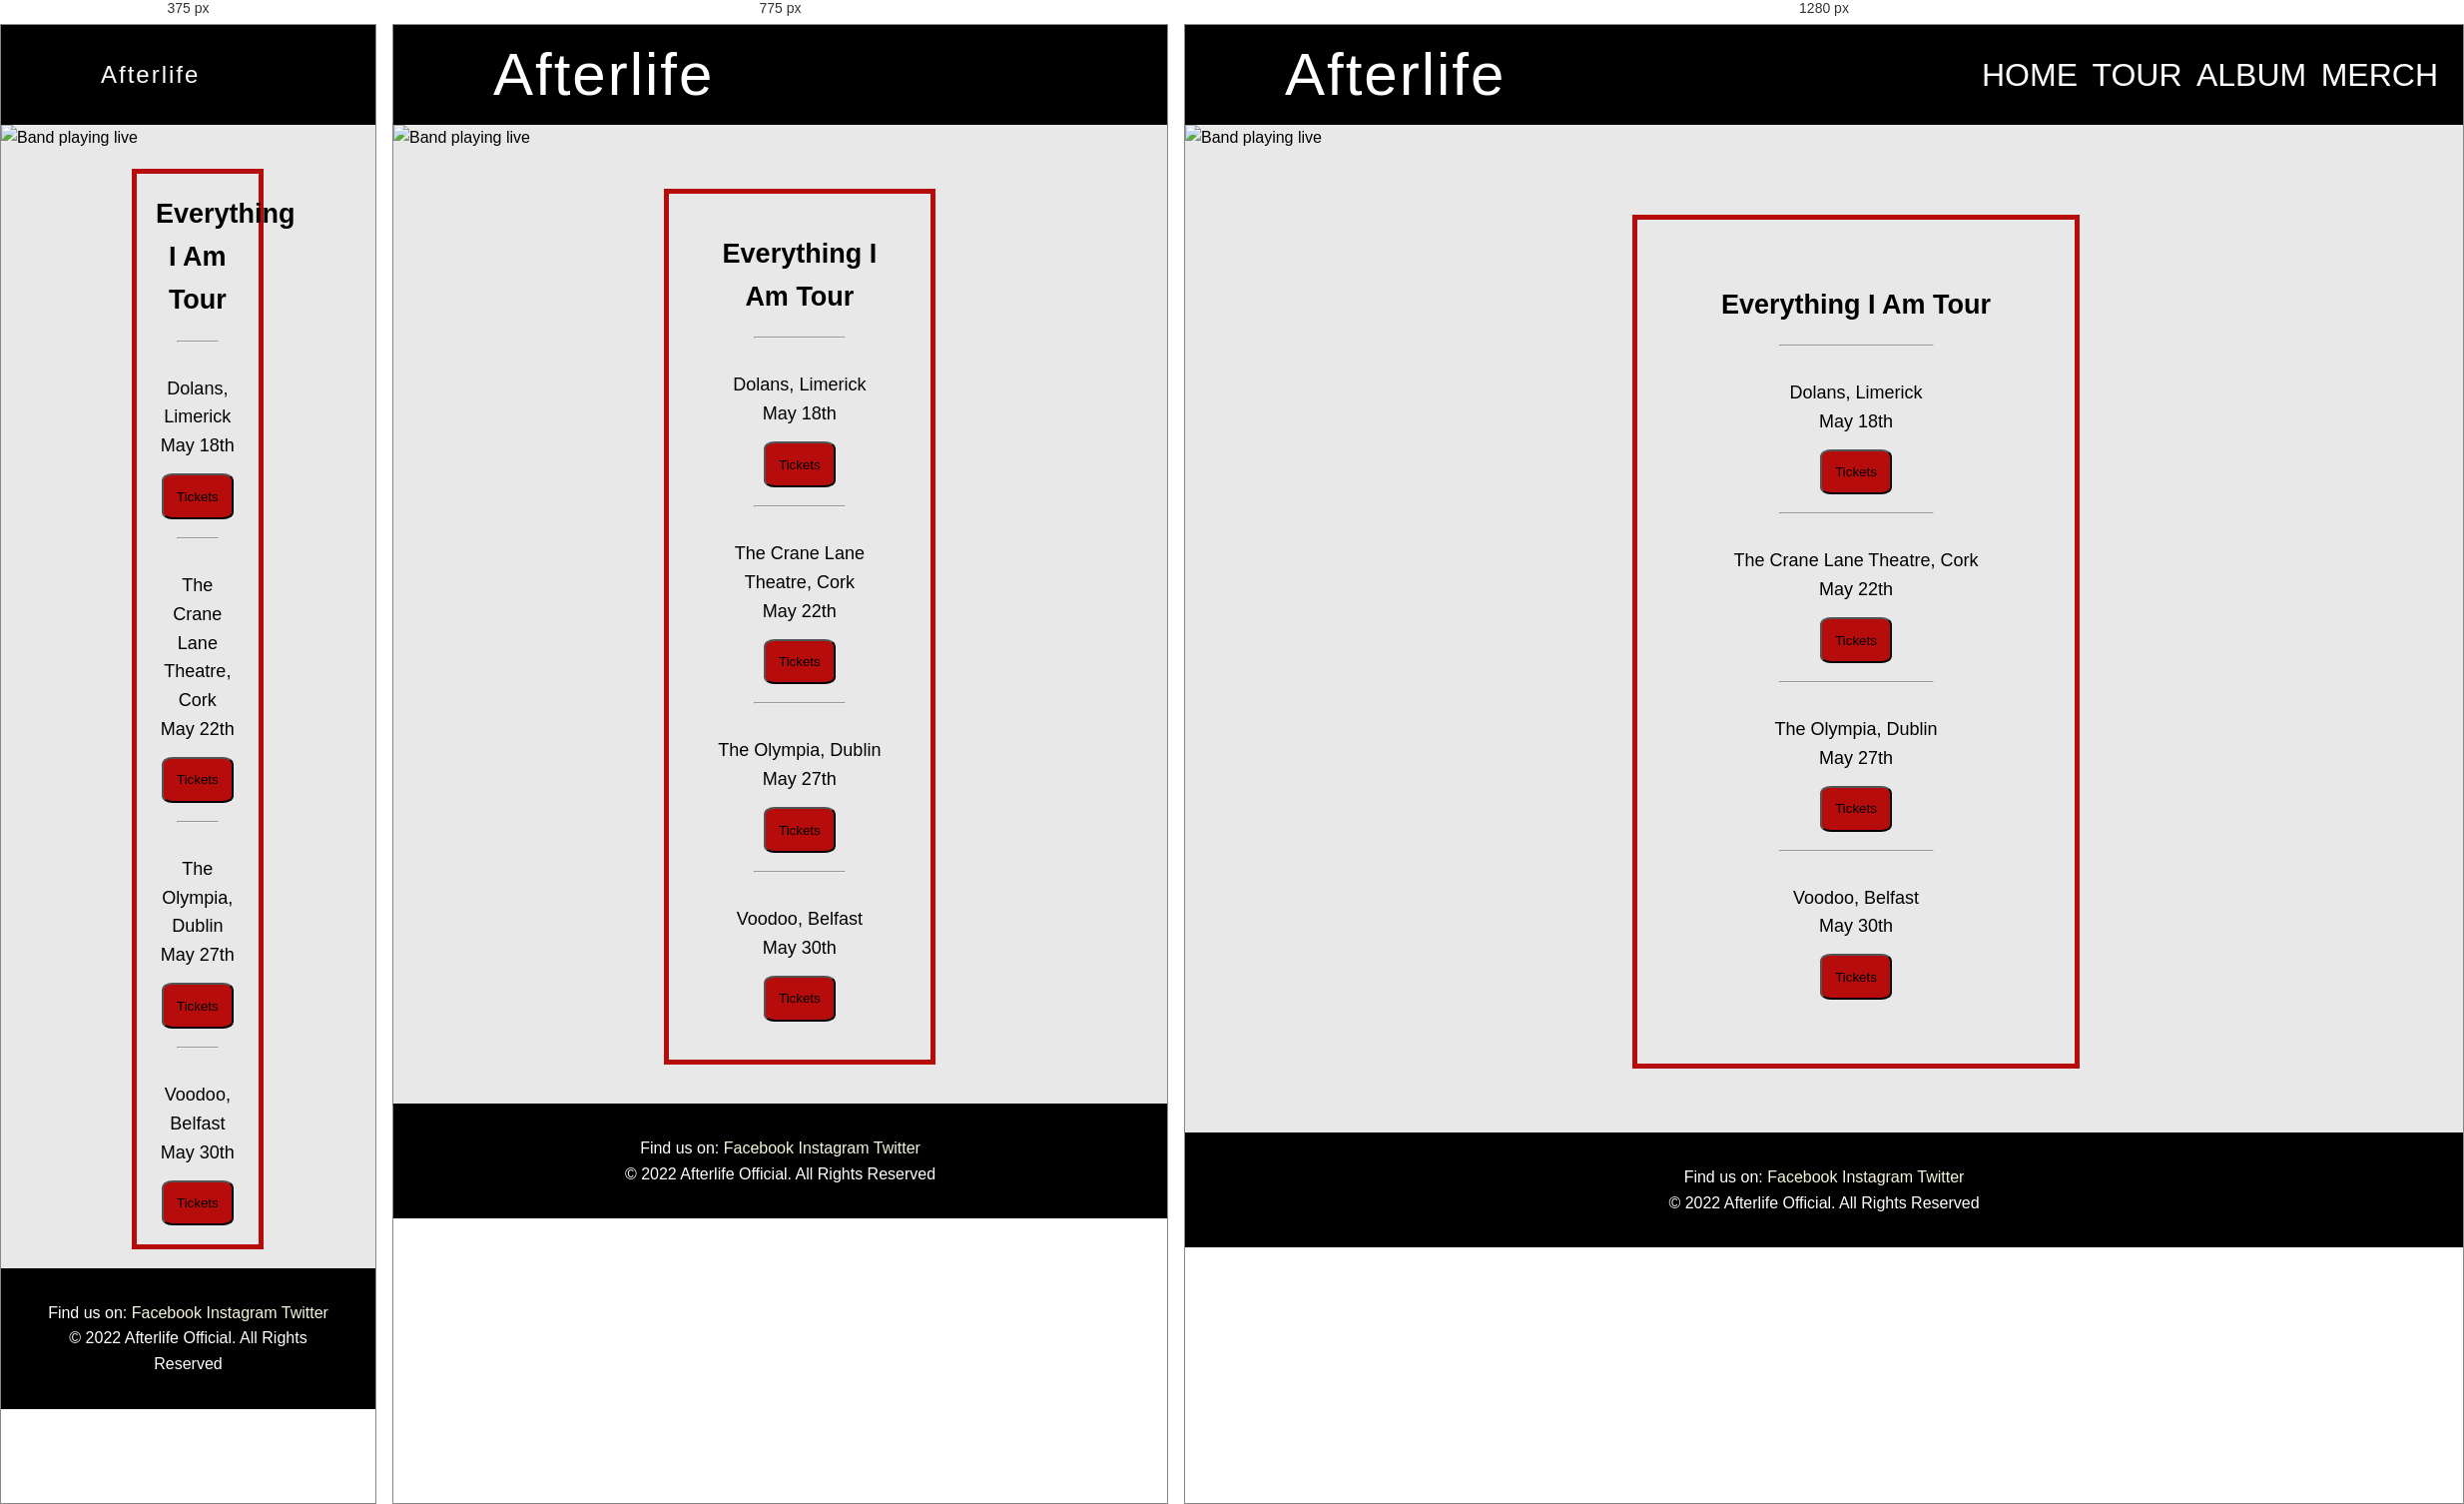
Rendered at 375 px, 775 px and 1280 px, left to right.

<!-- file: afterlife-tour.html -->
<!DOCTYPE html>
<html lang="en">

<head>
    <meta charset="UTF-8">
    <meta http-equiv="X-UA-Compatible" content="IE=edge">
    <meta name="viewport" content="width=device-width, initial-scale=1.0">
    <meta name="description" content="Afterlife Irish band website">
    <meta name="keywords" content="music, irish, live music, concerts, rock music">

    <link rel="stylesheet" href="assets/css/style.css">



    <title>Afterlife Tour</title>
</head>

<body>
    <header id="home"></header>
    <nav class="navbar">
        <label class="logo">Afterlife</label>
        <ul>
            <li> <a href="#home" aria-label="Go to the top of the page">HOME</a></li>
            <li> <a href="" aria-label="Go to the tour page">TOUR</a></li>
            <li> <a href="" aria-label="Go to the album page">ALBUM</a></li>
            <li> <a href="" aria-label="Go to the merchandise page">MERCH</a></li>
        </ul>
    </nav>


    <!-- Tour Information -->
    <section>
        <img class="band-img" src="../PP1-HTML-CSS/assets/band-image.jpg" alt="Band playing live">
        <div class="tour-info">
            <h2>
                Everything I Am Tour
            </h2>
            <hr>
            <div class="tour-dates">
                <div>Dolans, Limerick</div>
                <div>May 18th</div>
                <button class="tickets" onclick="window.location.href='https://www.ticketmaster.ie';">Tickets</button>
            </div>
            <hr>
            <div class="tour-dates">
                <div>The Crane Lane Theatre, Cork</div>
                <div>May 22th</div>
                <button class="tickets" onclick="window.location.href='https://www.ticketmaster.ie';">Tickets</button>
            </div>
            <hr>
            <div class="tour-dates">
                <div>The Olympia, Dublin</div>
                <div>May 27th</div>
                <button class="tickets" onclick="window.location.href='https://www.ticketmaster.ie';">Tickets</button>
            </div>
            <hr>
            <div class="tour-dates">
                <div>Voodoo, Belfast</div>
                <div>May 30th</div>
                <button class="tickets" onclick="window.location.href='https://www.ticketmaster.ie';">Tickets</button>
            </div>
        </div>

    </section>


    <footer>
        <span>Find us on:</span>

        <a href="https://www.facebook.com" target="_blank" rel="noopener"
            aria-label="Find us on Facebook (link opens in a new tab)">Facebook</a>
        <a href="https://www.instagram.com" target="_blank" rel="noopener"
            aria-label="Find us on Instagram (link opens in a new tab)">Instagram</a>
        <a href="https://www.twitter.com" target="_blank" rel="noopener"
            aria-label="Find us on Twitter (link opens in a new tab)">Twitter</a>
        <p>© 2022 Afterlife Official. All Rights Reserved</p>
    </footer>

</body>

</html>

/* @media block from assets/css/style.css */
@media (max-width:950px) {
    nav ul {
        display: none;
    }
}

/* @media block from assets/css/style.css */
@media (min-width:950px) {
    .dropdown {
        display: none;
    }
}

/* @media block from assets/css/style.css */
@media screen and (max-width: 600px) {
    a.icon {
        float: right;
        display: block;
    }
}

/* @media block from assets/css/style.css */
@media screen and (max-width: 600px) {
    #cover-text-parent {
        display: none;
    }

    label.logo {
        font-size: 24px;
    }
}